16-way image classification set "dataset" from GitHub (Irfan-iz/The-Fridge-Chef); label vocabulary: bean, bitter gourd, bottle gourd, brinjal, broccoli, cabbage, capsicum, carrot, cauliflower, cucumber, lemongrass, papaya, potato, pumpkin, radish, tomato.

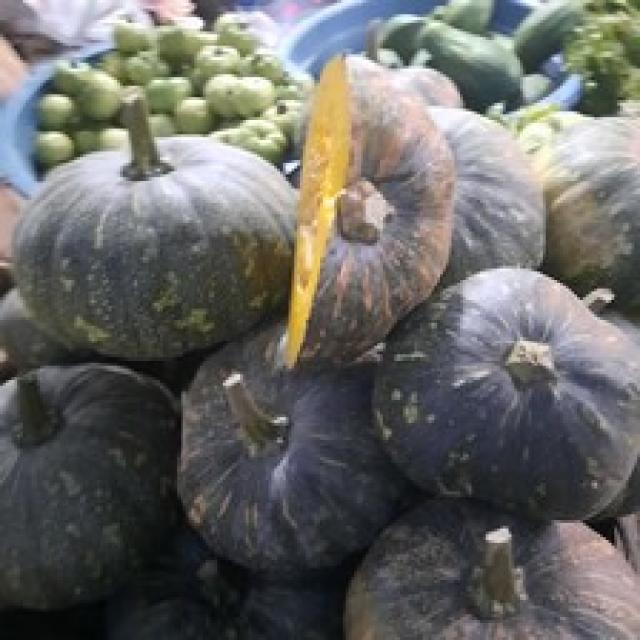
Label: pumpkin

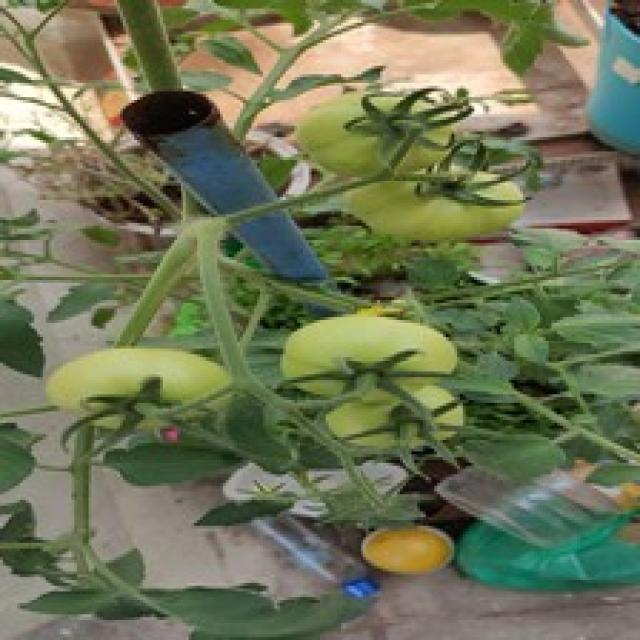
Label: tomato

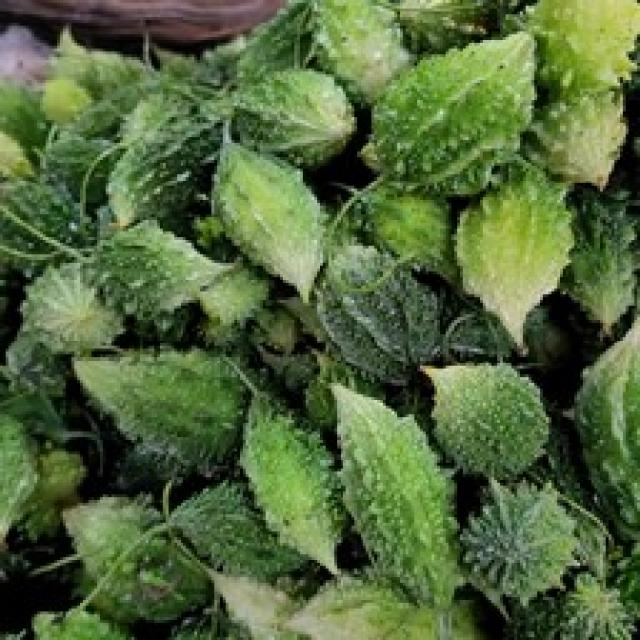
Label: bitter gourd

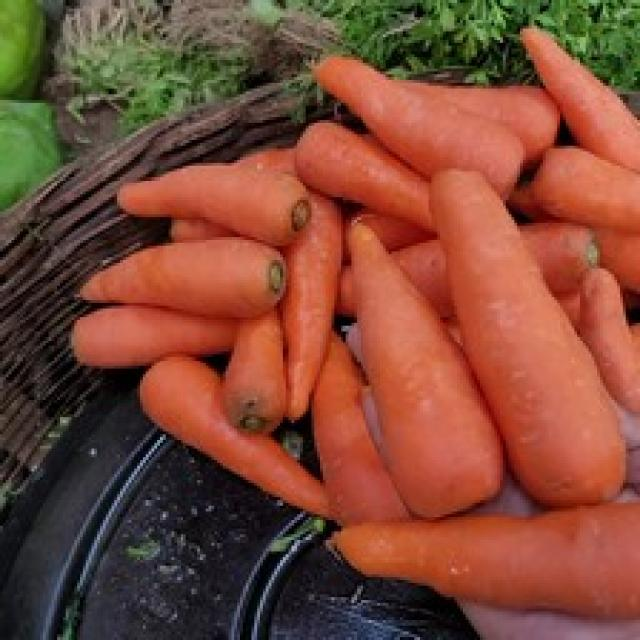
Label: carrot

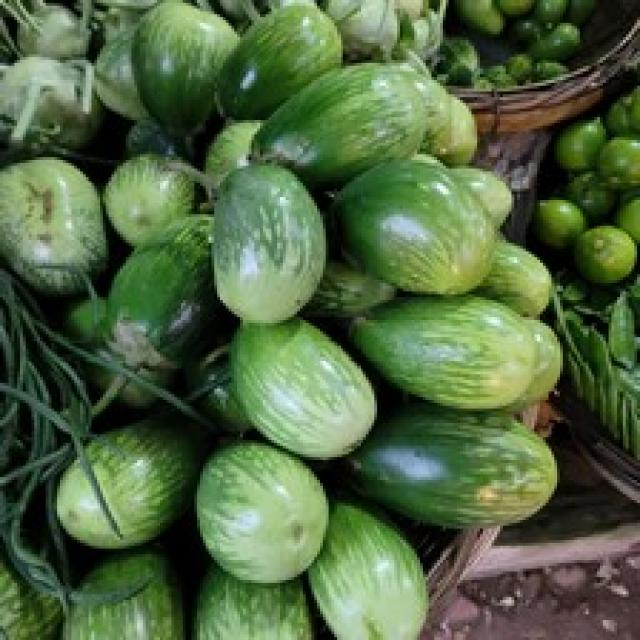
Label: brinjal

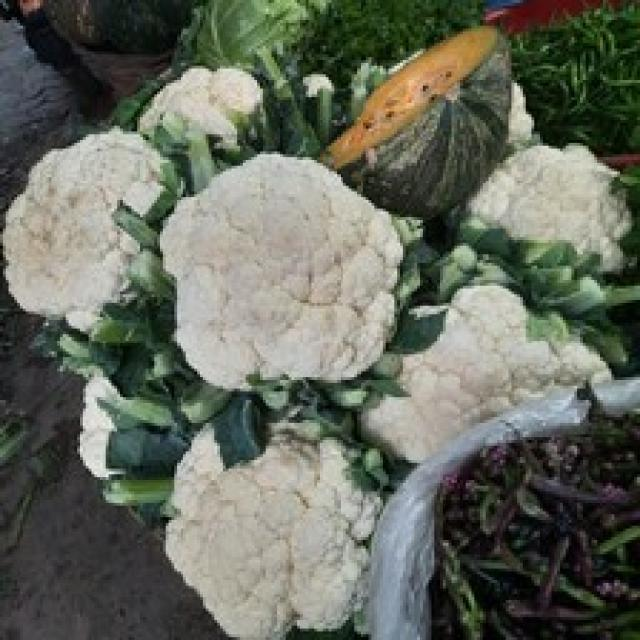
Label: cauliflower
